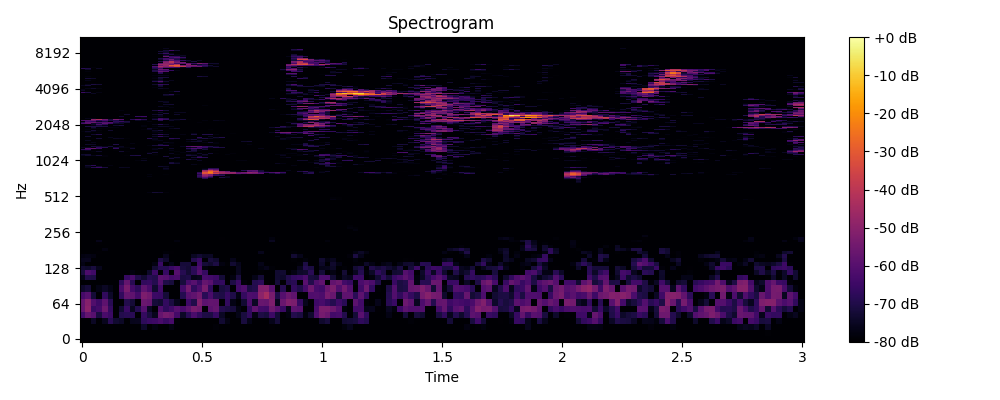

The file beside this chart, header and first rows:
0, 1, 2, 3, 4, 5, 6, 7, 8, 9, 10, 11, 12, 13, 14, 15, 16, 17, 18, 19, 20, 21, 22, 23
-80.0, -80.0, -80.0, -80.0, -80.0, -80.0, -80.0, -80.0, -80.0, -80.0, -80.0, -80.0, -80.0, -80.0, -80.0, -80.0, -80.0, -80.0, -80.0, -80.0, -80.0, -80.0, -80.0, -80.0
-80.0, -80.0, -80.0, -80.0, -80.0, -80.0, -80.0, -80.0, -80.0, -80.0, -80.0, -80.0, -80.0, -80.0, -80.0, -80.0, -80.0, -80.0, -80.0, -80.0, -80.0, -80.0, -80.0, -80.0
-80.0, -80.0, -80.0, -80.0, -80.0, -80.0, -80.0, -80.0, -80.0, -80.0, -80.0, -74.34, -80.0, -77.51, -80.0, -80.0, -77.25, -80.0, -80.0, -80.0, -80.0, -80.0, -80.0, -80.0
-80.0, -80.0, -74.77, -80.0, -75.77, -68.75, -73.28, -74.55, -80.0, -76.14, -75.78, -67.72, -65.48, -64.84, -62.59, -65.64, -63.12, -79.22, -80.0, -80.0, -80.0, -80.0, -80.0, -80.0
-64.23, -57.31, -59.99, -71.2, -62.76, -65.27, -80.0, -69.53, -68.69, -68.35, -80.0, -66.33, -71.55, -76.13, -57.03, -54.04, -55.6, -63.53, -74.67, -68.17, -62.29, -67.03, -70.42, -70.76
-57.38, -49.93, -65.66, -63.44, -55.63, -66.52, -80.0, -72.91, -65.8, -75.4, -69.22, -60.5, -74.88, -79.98, -61.26, -67.3, -64.26, -59.96, -62.8, -58.49, -53.23, -55.28, -80.0, -59.33
-57.37, -51.05, -61.24, -64.97, -58.67, -68.62, -80.0, -80.0, -69.64, -72.42, -80.0, -56.03, -57.34, -71.95, -73.28, -66.67, -70.94, -76.21, -80.0, -64.44, -69.91, -51.76, -58.86, -57.54
-63.35, -60.33, -72.33, -80.0, -67.18, -74.3, -80.0, -67.08, -57.23, -58.2, -63.46, -52.55, -54.73, -65.2, -65.68, -72.19, -80.0, -80.0, -69.23, -59.76, -58.36, -54.72, -68.33, -62.55
-74.08, -71.93, -80.0, -77.12, -74.87, -77.05, -80.0, -62.66, -53.42, -63.74, -67.52, -58.17, -62.65, -73.38, -63.82, -80.0, -80.0, -80.0, -63.67, -54.57, -67.03, -62.08, -53.69, -66.74
-80.0, -80.0, -80.0, -80.0, -80.0, -80.0, -80.0, -67.8, -57.22, -68.55, -80.0, -67.18, -66.15, -69.36, -60.26, -70.07, -71.66, -80.0, -71.73, -62.92, -59.89, -65.78, -57.39, -59.42
-76.79, -69.85, -70.48, -80.0, -80.0, -80.0, -80.0, -80.0, -65.99, -62.32, -69.79, -72.91, -68.87, -69.72, -59.11, -60.26, -63.93, -62.58, -71.18, -70.23, -76.46, -75.43, -62.82, -63.96
-71.87, -62.18, -64.32, -80.0, -80.0, -80.0, -80.0, -80.0, -80.0, -77.67, -79.11, -80.0, -73.76, -65.01, -80.0, -66.13, -80.0, -60.28, -68.88, -72.52, -68.14, -60.48, -66.34, -80.0
-73.19, -74.05, -71.37, -75.98, -80.0, -80.0, -80.0, -80.0, -80.0, -80.0, -80.0, -80.0, -80.0, -72.55, -68.7, -68.96, -65.61, -62.91, -71.46, -72.65, -67.65, -61.89, -78.39, -80.0
-76.92, -80.0, -80.0, -80.0, -80.0, -80.0, -80.0, -80.0, -80.0, -80.0, -80.0, -80.0, -80.0, -77.27, -65.59, -80.0, -76.34, -80.0, -71.9, -72.07, -80.0, -64.68, -72.45, -73.74
-76.09, -75.81, -80.0, -80.0, -80.0, -80.0, -80.0, -80.0, -80.0, -80.0, -80.0, -80.0, -80.0, -80.0, -70.62, -73.46, -80.0, -80.0, -80.0, -80.0, -69.43, -65.61, -80.0, -71.62
-77.58, -76.93, -77.68, -79.69, -80.0, -80.0, -80.0, -80.0, -80.0, -80.0, -80.0, -80.0, -80.0, -80.0, -80.0, -75.73, -80.0, -80.0, -80.0, -80.0, -75.1, -72.83, -75.03, -74.89
-80.0, -80.0, -80.0, -79.56, -80.0, -80.0, -80.0, -80.0, -80.0, -80.0, -80.0, -80.0, -80.0, -80.0, -79.99, -78.81, -79.43, -80.0, -80.0, -80.0, -80.0, -80.0, -80.0, -80.0
-80.0, -80.0, -80.0, -80.0, -77.77, -80.0, -80.0, -80.0, -80.0, -80.0, -80.0, -80.0, -80.0, -80.0, -80.0, -80.0, -80.0, -80.0, -80.0, -80.0, -80.0, -80.0, -80.0, -80.0
-80.0, -80.0, -80.0, -80.0, -80.0, -80.0, -80.0, -80.0, -80.0, -80.0, -80.0, -80.0, -80.0, -79.79, -80.0, -80.0, -80.0, -80.0, -80.0, -80.0, -80.0, -80.0, -80.0, -80.0
-80.0, -80.0, -80.0, -79.49, -80.0, -80.0, -80.0, -80.0, -80.0, -80.0, -80.0, -80.0, -80.0, -80.0, -80.0, -80.0, -80.0, -80.0, -80.0, -80.0, -80.0, -80.0, -80.0, -80.0
-80.0, -80.0, -80.0, -76.27, -80.0, -80.0, -80.0, -80.0, -80.0, -80.0, -80.0, -80.0, -80.0, -80.0, -80.0, -80.0, -80.0, -77.88, -80.0, -80.0, -80.0, -80.0, -80.0, -80.0
-80.0, -80.0, -80.0, -80.0, -80.0, -80.0, -80.0, -80.0, -80.0, -80.0, -80.0, -80.0, -80.0, -80.0, -80.0, -80.0, -80.0, -80.0, -80.0, -80.0, -80.0, -80.0, -80.0, -80.0
-80.0, -80.0, -80.0, -80.0, -80.0, -80.0, -80.0, -80.0, -80.0, -80.0, -80.0, -80.0, -80.0, -80.0, -80.0, -80.0, -80.0, -80.0, -80.0, -80.0, -80.0, -80.0, -80.0, -80.0
-80.0, -80.0, -80.0, -80.0, -80.0, -80.0, -80.0, -80.0, -80.0, -80.0, -80.0, -80.0, -80.0, -80.0, -80.0, -80.0, -80.0, -80.0, -80.0, -80.0, -80.0, -80.0, -80.0, -80.0
-80.0, -80.0, -80.0, -80.0, -80.0, -80.0, -80.0, -80.0, -80.0, -80.0, -80.0, -80.0, -80.0, -80.0, -80.0, -80.0, -80.0, -80.0, -80.0, -80.0, -80.0, -80.0, -80.0, -80.0
-80.0, -80.0, -80.0, -80.0, -80.0, -80.0, -80.0, -80.0, -80.0, -80.0, -80.0, -80.0, -80.0, -80.0, -80.0, -80.0, -80.0, -80.0, -80.0, -80.0, -80.0, -80.0, -80.0, -80.0
-80.0, -80.0, -80.0, -80.0, -80.0, -80.0, -80.0, -80.0, -80.0, -80.0, -80.0, -80.0, -80.0, -80.0, -80.0, -80.0, -80.0, -80.0, -80.0, -80.0, -80.0, -80.0, -80.0, -80.0
-80.0, -80.0, -80.0, -80.0, -80.0, -80.0, -80.0, -80.0, -80.0, -80.0, -80.0, -80.0, -80.0, -80.0, -80.0, -80.0, -80.0, -80.0, -80.0, -80.0, -80.0, -80.0, -80.0, -80.0
-80.0, -80.0, -80.0, -80.0, -80.0, -80.0, -80.0, -80.0, -80.0, -80.0, -80.0, -80.0, -80.0, -80.0, -80.0, -80.0, -80.0, -80.0, -80.0, -80.0, -80.0, -80.0, -80.0, -80.0
-80.0, -80.0, -80.0, -80.0, -80.0, -80.0, -80.0, -80.0, -80.0, -80.0, -80.0, -80.0, -80.0, -80.0, -80.0, -80.0, -80.0, -80.0, -80.0, -80.0, -80.0, -80.0, -80.0, -80.0
-80.0, -80.0, -80.0, -80.0, -80.0, -80.0, -80.0, -80.0, -80.0, -80.0, -80.0, -80.0, -80.0, -80.0, -80.0, -80.0, -80.0, -80.0, -80.0, -80.0, -80.0, -80.0, -80.0, -80.0
-80.0, -80.0, -80.0, -80.0, -80.0, -80.0, -80.0, -80.0, -80.0, -80.0, -80.0, -80.0, -80.0, -80.0, -80.0, -80.0, -80.0, -80.0, -80.0, -80.0, -80.0, -80.0, -80.0, -80.0
-80.0, -80.0, -80.0, -80.0, -80.0, -80.0, -80.0, -80.0, -80.0, -80.0, -80.0, -80.0, -80.0, -80.0, -80.0, -80.0, -80.0, -80.0, -80.0, -80.0, -80.0, -80.0, -80.0, -80.0
-80.0, -80.0, -80.0, -80.0, -80.0, -80.0, -80.0, -80.0, -80.0, -80.0, -80.0, -80.0, -80.0, -80.0, -80.0, -80.0, -80.0, -80.0, -80.0, -80.0, -80.0, -80.0, -80.0, -80.0
-80.0, -80.0, -80.0, -80.0, -80.0, -80.0, -80.0, -80.0, -80.0, -80.0, -80.0, -80.0, -80.0, -79.45, -80.0, -80.0, -80.0, -80.0, -80.0, -80.0, -80.0, -80.0, -80.0, -80.0
-80.0, -80.0, -80.0, -80.0, -80.0, -80.0, -80.0, -80.0, -80.0, -80.0, -80.0, -80.0, -80.0, -80.0, -80.0, -80.0, -80.0, -80.0, -80.0, -80.0, -80.0, -80.0, -80.0, -80.0
-80.0, -80.0, -80.0, -80.0, -80.0, -80.0, -80.0, -80.0, -80.0, -80.0, -80.0, -80.0, -80.0, -80.0, -80.0, -80.0, -80.0, -80.0, -80.0, -80.0, -80.0, -80.0, -80.0, -80.0
-80.0, -80.0, -80.0, -80.0, -80.0, -80.0, -80.0, -80.0, -80.0, -80.0, -80.0, -80.0, -80.0, -80.0, -80.0, -80.0, -80.0, -80.0, -80.0, -80.0, -80.0, -80.0, -80.0, -80.0
-80.0, -80.0, -80.0, -80.0, -80.0, -80.0, -80.0, -80.0, -80.0, -80.0, -80.0, -80.0, -80.0, -80.0, -80.0, -80.0, -80.0, -80.0, -80.0, -80.0, -80.0, -80.0, -80.0, -80.0
-80.0, -80.0, -80.0, -80.0, -80.0, -80.0, -80.0, -80.0, -80.0, -80.0, -80.0, -80.0, -80.0, -80.0, -80.0, -80.0, -80.0, -80.0, -80.0, -80.0, -80.0, -80.0, -80.0, -80.0
-80.0, -80.0, -80.0, -80.0, -80.0, -80.0, -80.0, -80.0, -80.0, -80.0, -80.0, -80.0, -80.0, -80.0, -80.0, -80.0, -80.0, -80.0, -80.0, -80.0, -80.0, -80.0, -80.0, -80.0
-80.0, -80.0, -80.0, -80.0, -80.0, -80.0, -80.0, -80.0, -80.0, -80.0, -80.0, -80.0, -80.0, -80.0, -80.0, -80.0, -80.0, -80.0, -80.0, -80.0, -80.0, -80.0, -80.0, -80.0
-80.0, -80.0, -80.0, -80.0, -80.0, -80.0, -80.0, -80.0, -80.0, -80.0, -80.0, -80.0, -80.0, -80.0, -80.0, -80.0, -80.0, -80.0, -80.0, -80.0, -80.0, -80.0, -80.0, -80.0
-80.0, -80.0, -80.0, -80.0, -80.0, -80.0, -80.0, -80.0, -80.0, -80.0, -80.0, -80.0, -80.0, -80.0, -80.0, -80.0, -80.0, -80.0, -80.0, -80.0, -80.0, -80.0, -80.0, -80.0
-80.0, -80.0, -80.0, -80.0, -80.0, -80.0, -80.0, -80.0, -80.0, -80.0, -80.0, -80.0, -80.0, -80.0, -80.0, -79.78, -80.0, -80.0, -80.0, -80.0, -80.0, -80.0, -80.0, -80.0
-80.0, -80.0, -80.0, -80.0, -80.0, -80.0, -80.0, -80.0, -80.0, -80.0, -80.0, -80.0, -80.0, -80.0, -80.0, -80.0, -80.0, -80.0, -80.0, -80.0, -80.0, -80.0, -80.0, -80.0
-80.0, -80.0, -80.0, -80.0, -80.0, -80.0, -80.0, -80.0, -80.0, -80.0, -80.0, -80.0, -80.0, -80.0, -80.0, -80.0, -80.0, -80.0, -80.0, -80.0, -80.0, -80.0, -80.0, -80.0
-80.0, -80.0, -80.0, -80.0, -80.0, -80.0, -80.0, -80.0, -80.0, -80.0, -80.0, -80.0, -80.0, -80.0, -80.0, -80.0, -80.0, -80.0, -80.0, -80.0, -80.0, -80.0, -80.0, -80.0
-80.0, -80.0, -80.0, -80.0, -80.0, -80.0, -80.0, -80.0, -80.0, -80.0, -80.0, -80.0, -80.0, -80.0, -80.0, -80.0, -80.0, -80.0, -80.0, -80.0, -80.0, -80.0, -80.0, -80.0
-80.0, -80.0, -80.0, -80.0, -80.0, -80.0, -80.0, -80.0, -80.0, -80.0, -80.0, -80.0, -80.0, -80.0, -80.0, -80.0, -80.0, -80.0, -80.0, -80.0, -80.0, -80.0, -80.0, -79.58
-80.0, -80.0, -80.0, -80.0, -80.0, -80.0, -80.0, -80.0, -80.0, -80.0, -80.0, -80.0, -80.0, -80.0, -80.0, -80.0, -80.0, -80.0, -80.0, -80.0, -80.0, -80.0, -80.0, -80.0
-80.0, -80.0, -80.0, -80.0, -80.0, -80.0, -80.0, -80.0, -80.0, -80.0, -80.0, -80.0, -77.57, -72.5, -73.54, -78.74, -80.0, -80.0, -80.0, -80.0, -80.0, -80.0, -80.0, -80.0
-80.0, -80.0, -80.0, -80.0, -80.0, -80.0, -80.0, -80.0, -80.0, -80.0, -80.0, -80.0, -80.0, -80.0, -80.0, -80.0, -80.0, -80.0, -80.0, -80.0, -80.0, -80.0, -80.0, -80.0
-80.0, -80.0, -80.0, -80.0, -80.0, -80.0, -80.0, -80.0, -80.0, -80.0, -80.0, -80.0, -80.0, -80.0, -80.0, -80.0, -80.0, -80.0, -80.0, -80.0, -80.0, -80.0, -80.0, -80.0
-80.0, -80.0, -80.0, -80.0, -80.0, -80.0, -80.0, -80.0, -80.0, -80.0, -80.0, -80.0, -80.0, -80.0, -80.0, -80.0, -80.0, -80.0, -80.0, -80.0, -80.0, -80.0, -80.0, -80.0
-80.0, -80.0, -80.0, -80.0, -80.0, -80.0, -80.0, -80.0, -80.0, -80.0, -80.0, -80.0, -80.0, -80.0, -80.0, -80.0, -80.0, -80.0, -80.0, -80.0, -80.0, -80.0, -80.0, -80.0
-80.0, -80.0, -80.0, -80.0, -80.0, -80.0, -80.0, -80.0, -80.0, -80.0, -80.0, -80.0, -80.0, -80.0, -80.0, -80.0, -80.0, -80.0, -80.0, -80.0, -80.0, -80.0, -80.0, -80.0
-80.0, -80.0, -80.0, -80.0, -80.0, -80.0, -80.0, -80.0, -80.0, -80.0, -80.0, -80.0, -80.0, -80.0, -80.0, -80.0, -80.0, -80.0, -80.0, -80.0, -80.0, -80.0, -80.0, -80.0
-80.0, -80.0, -80.0, -80.0, -80.0, -80.0, -80.0, -80.0, -80.0, -80.0, -80.0, -80.0, -80.0, -80.0, -80.0, -80.0, -80.0, -80.0, -80.0, -80.0, -80.0, -80.0, -80.0, -80.0
-80.0, -80.0, -80.0, -80.0, -80.0, -80.0, -80.0, -80.0, -80.0, -80.0, -80.0, -80.0, -80.0, -80.0, -80.0, -80.0, -80.0, -80.0, -80.0, -80.0, -80.0, -80.0, -80.0, -80.0
... 965 more rows
